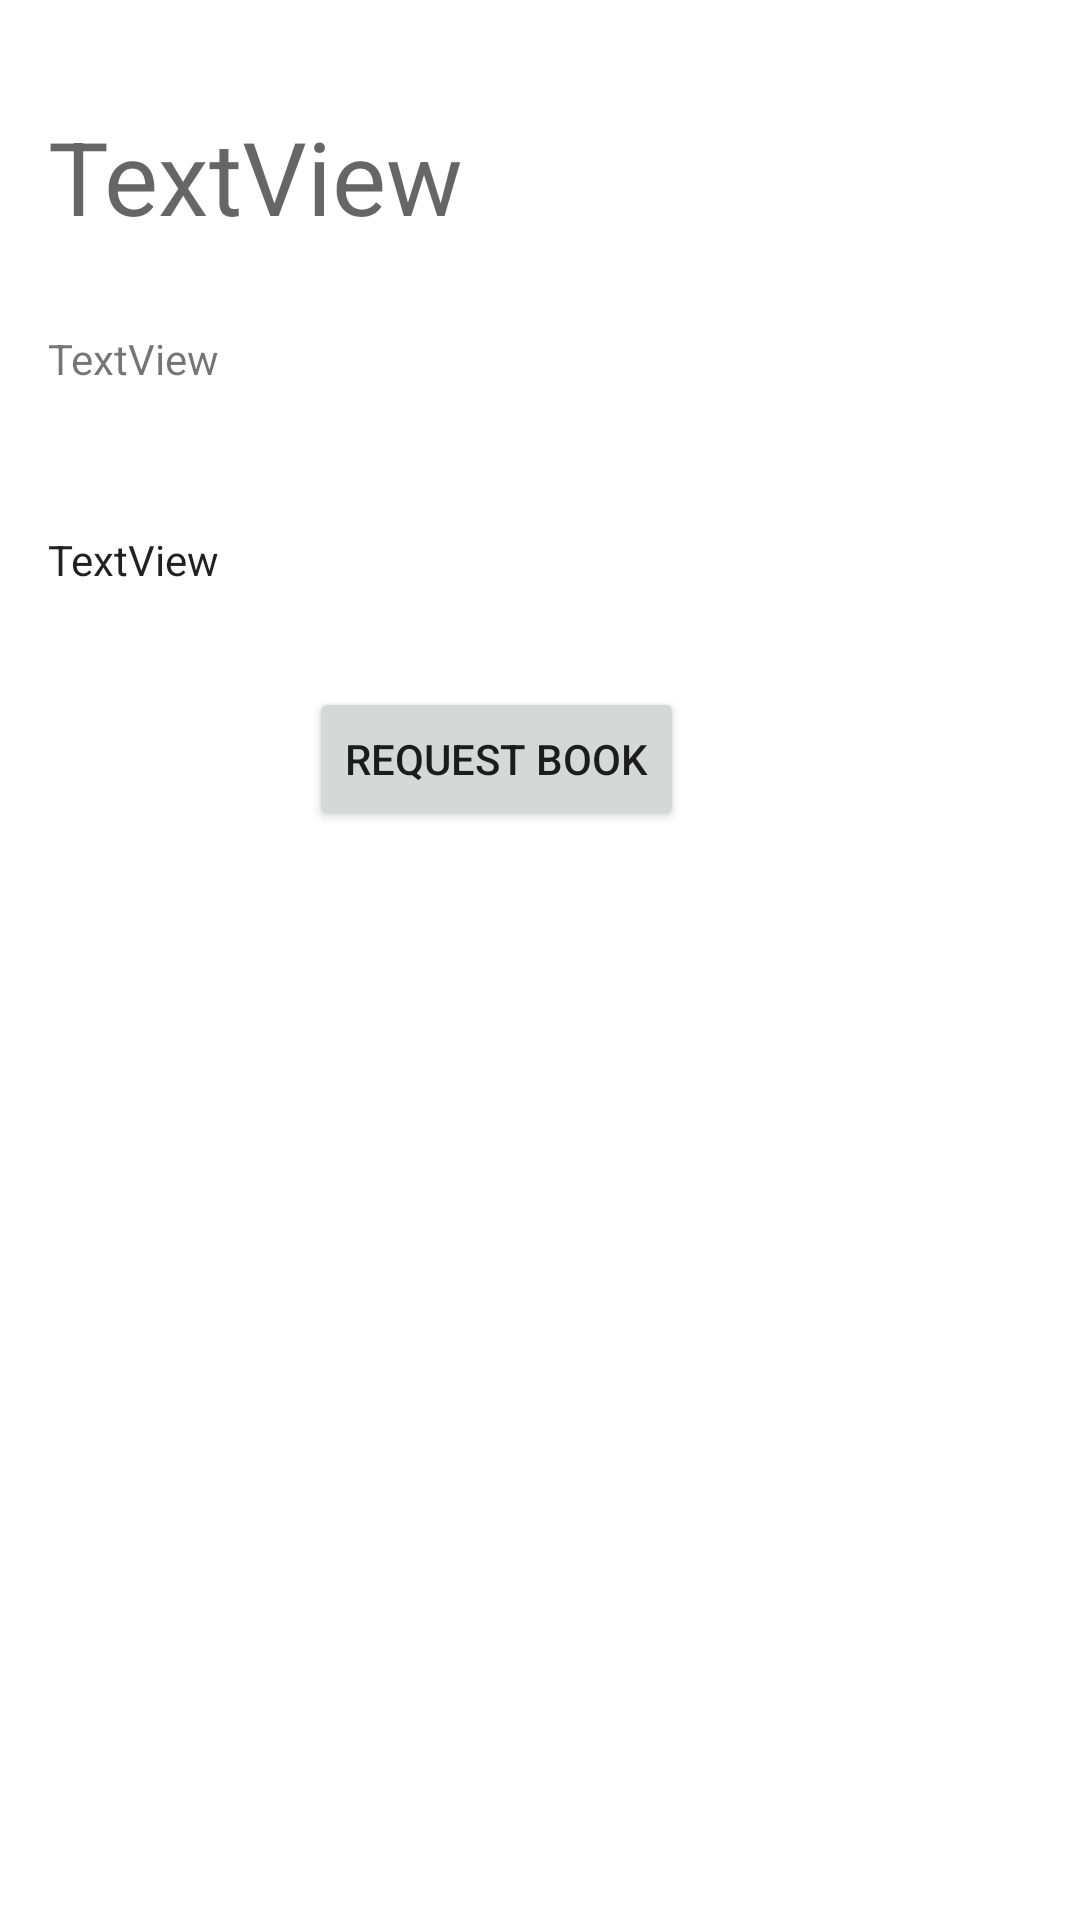

Layout XML and referenced resources for this Android screen:
<!-- AndroidManifest.xml: application theme Theme.BookExchange -->
<!-- res/layout/fragment_book_added_details.xml -->
<?xml version="1.0" encoding="utf-8"?>
<layout xmlns:android="http://schemas.android.com/apk/res/android"
    xmlns:app="http://schemas.android.com/apk/res-auto"
>
    <data>
        <variable
            name="detailsViewModel"
            type="com.rawanalduhyshi.bookexchange.viewmodels.BookViewModel" />
        <variable
            name="data"
            type="com.rawanalduhyshi.bookexchange.data.BookInfo" />
    </data>
    <androidx.constraintlayout.widget.ConstraintLayout
        android:layout_width="match_parent"
        android:layout_height="match_parent">




















        <TextView
            android:id="@+id/name_book"
            android:layout_width="match_parent"
            android:layout_height="42dp"
            android:layout_marginStart="16dp"
            android:layout_marginTop="36dp"
            android:layout_marginEnd="16dp"
            android:text="TextView"
            android:textAppearance="@style/TextAppearance.AppCompat.Display1"
            app:layout_constraintEnd_toEndOf="parent"
            app:layout_constraintHorizontal_bias="0.0"
            app:layout_constraintStart_toStartOf="parent"
            app:layout_constraintTop_toTopOf="parent" />






















        <TextView
            android:id="@+id/author"
            android:layout_width="match_parent"
            android:layout_height="59dp"
            android:layout_marginStart="16dp"
            android:layout_marginTop="32dp"
            android:layout_marginEnd="16dp"
            android:text="TextView"
            app:layout_constraintEnd_toEndOf="parent"
            app:layout_constraintHorizontal_bias="0.0"
            app:layout_constraintStart_toStartOf="parent"
            app:layout_constraintTop_toBottomOf="@+id/name_book" />





















        <TextView
            android:id="@+id/description"
            android:layout_width="match_parent"
            android:layout_height="52dp"
            android:layout_marginStart="16dp"
            android:layout_marginTop="8dp"
            android:layout_marginEnd="16dp"
            android:text="TextView"
            android:textAppearance="@style/TextAppearance.AppCompat.Body1"
            app:layout_constraintEnd_toEndOf="parent"
            app:layout_constraintHorizontal_bias="0.0"
            app:layout_constraintStart_toStartOf="parent"
            app:layout_constraintTop_toBottomOf="@+id/author" />

        <Button
            android:id="@+id/request"
            android:layout_width="wrap_content"
            android:layout_height="wrap_content"
            android:text="request book"
            app:layout_constraintEnd_toEndOf="parent"
            app:layout_constraintHorizontal_bias="0.438"
            app:layout_constraintStart_toStartOf="parent"
            app:layout_constraintTop_toBottomOf="@+id/description" />










</androidx.constraintlayout.widget.ConstraintLayout>
</layout>
<!-- resources referenced by this layout -->
<resources>
  <string name="label">book name</string>
  <style name="Theme.BookExchange" parent="Theme.MaterialComponents.DayNight.DarkActionBar">
          
          <item name="colorPrimary">@color/babyBlu</item>
          <item name="colorPrimaryVariant">@color/babyBlu</item>
          <item name="colorOnPrimary">@color/white</item>
          
          <item name="colorSecondary">@color/teal_200</item>
          <item name="colorSecondaryVariant">@color/teal_700</item>
          <item name="colorOnSecondary">@color/black</item>
          
          <item name="android:statusBarColor" tools:targetApi="l">?attr/colorPrimaryVariant</item>
          
      </style>
  <color name="white">#FFFFFFFF</color>
  <color name="teal_200">#FF03DAC5</color>
  <color name="teal_700">#FF018786</color>
  <color name="black">#FF000000</color>
</resources>
